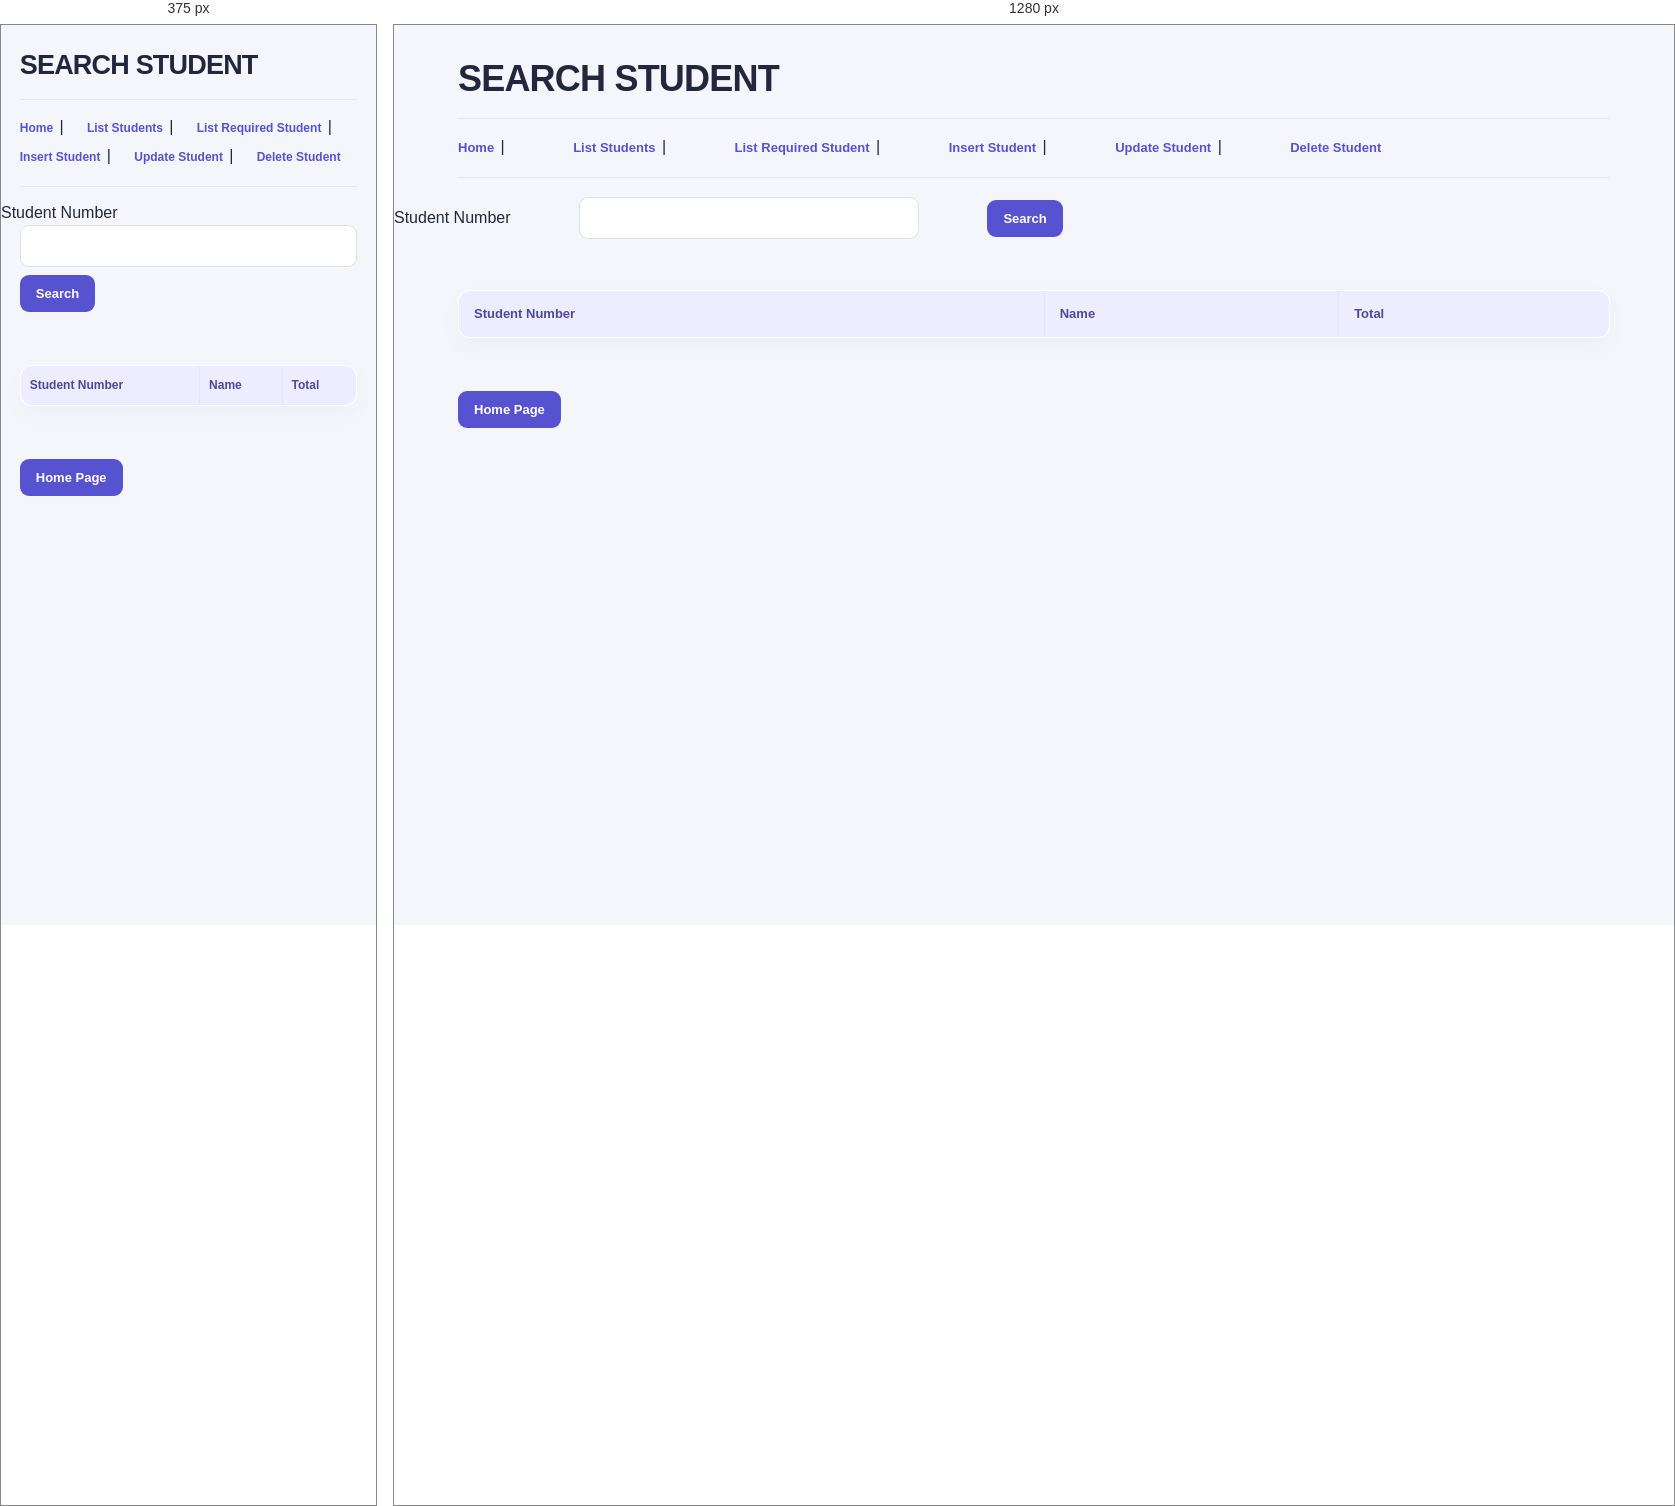
Rendered at 375 px and 1280 px, left to right.

<!-- file: listOne.html -->
<!-- To list one student data -->
<!DOCTYPE html>
<html>
<head>
<meta name="viewport" content="width=device-width, initial-scale=1.0">
<title>Search Student</title>
    <link rel="stylesheet" href="style.css">
</head>
<body>
<h1>SEARCH STUDENT</h1>
<hr>
<a href="index.html">Home</a> |
<a href="list.html">List Students</a> |
<a href="listOne.html">List Required Student</a> |
<a href="insert.html">Insert Student</a> |
<a href="update.html">Update Student</a> |
<a href="delete.html">Delete Student</a>
<hr>

Student Number
<input type="number" id="sno">
<button onclick="searchStudent()">Search</button>
<br><br>

<table border="1" id="studentTable">
<tr>
<th>Student Number</th>
<th>Name</th>
<th>Total</th>
</tr>
</table>

<br>
<button onclick="location.href='index.html'">Home Page</button>

<script>
function searchStudent()
{
let sno=document.getElementById("sno").value;
fetch("/students/"+sno)
.then(response=>response.json())
.then(data=>{
if(data.length==0)
{
alert("Student Not Found");
return;
}
let table=document.getElementById("studentTable");
table.innerHTML=`
<tr>
<th>Student Number</th>
<th>Name</th>
<th>Total</th>
</tr>
<tr>
<td>${data[0].student_id}</td>
<td>${data[0].student_name}</td>
<td>${data[0].total}</td>
</tr>
`;
});
}
</script>
</body>
</html>

/* @media block from style.css */
@media(max-width:650px){body>h1{margin-top:24px}body>a{margin-left:5%;font-size:12px}table{font-size:12px}th,td{padding:10px 9px}}